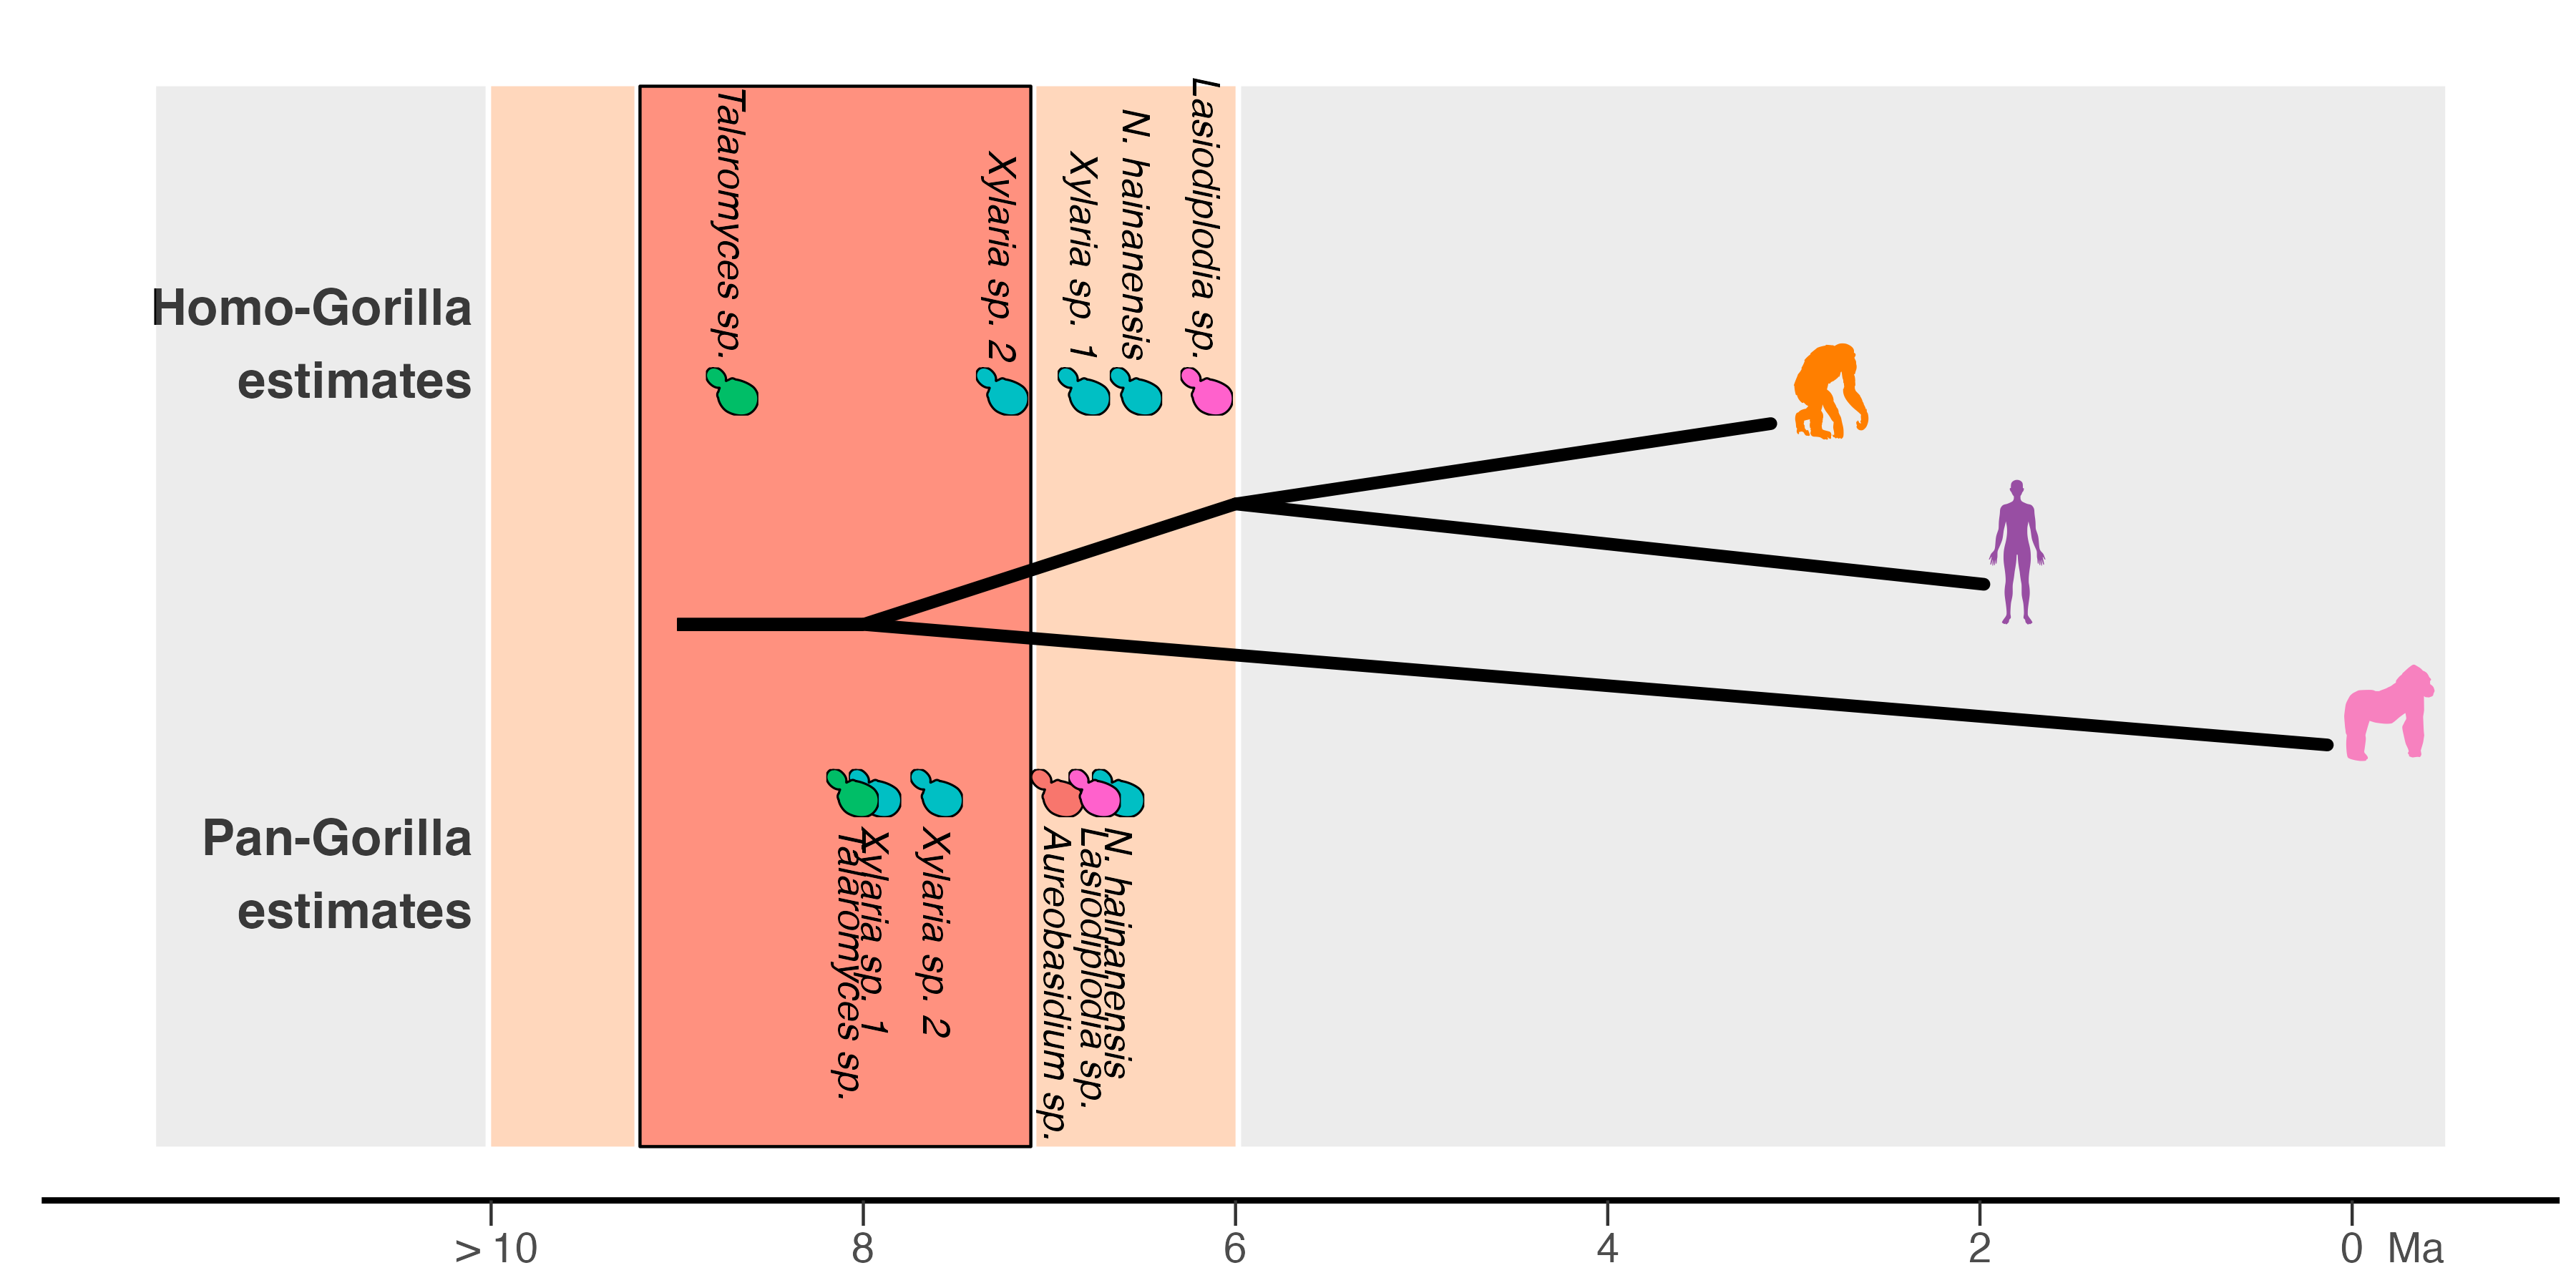

Source code (R):
### sequence divergence figures 
#EVS 11/2024

library(multcompView)
library(ape)
library(tidyverse)
library(usedist)
library(ggpubr)
library(ggtext)
library(cowplot)
library(vegan)
#library(phyloseq)
#library(microViz)
library(cowplot)
library(phytools)
library(ggforce)
library(ggtree)
library(RColorBrewer)
library(deeptime)
library(ggnewscale)
library(TreeTools)
library(dplyr)
library(rphylopic)
library(treeio)


# get image file of sequence divergence analysis
load("data/image_sequencedivergence.RData")

# get colors
source("helpers/NHPColors.R")
newcol <- ccol[names(ccol) %in% c("H. sapiens", "P. troglodytes", "G. beringei", "G. gorilla")]
names(newcol) <- paste0("*", names(newcol), "*")
names(newcol) <- if_else(str_detect(names(newcol), "sapie"), "*H. sapien*", names(newcol))
names(newcol) <- if_else(str_detect(names(newcol), "troglo"), "*P. troglodyte*", names(newcol))


## load hominid tree
host <- read.tree("cophylogeny/cophylogeny_scripts/data/hominid_rotated.newick")

# remove mangabey
host1 <- drop.tip(host, tip = "Mangabey")

## ---- prettify fungal names and abbreviations ----


# order by Paco R2
load("cophylogeny/cophylogeny_scripts/data/final_sigs_otus_parafitpaco.RData")
## add letter abbreviations for plot
sigps <- sigps %>% 
  arrange(desc(pacor2)) %>% 
  mutate(letterab = LETTERS[1:nrow(sigps)+1])

#### get fungi that match timing
forplot <- clockest %>% 
  left_join(sigps %>% dplyr::select(otu, pacor2, letterab)) %>% 
  # order by decreasing r2
  arrange(desc(pacor2)) %>% 
  # make column of pretty-fied names that match codiv fig
  mutate(taxname = str_replace(Species, " Genus", " sp."),
         taxname = str_replace(taxname, " Order", " sp."),
         taxname = str_replace(taxname, "_", " ")) %>% 
  mutate(taxname = if_else( otu == "OTU_456", "Xylaria sp. 1", taxname),
         taxname = if_else(otu == "OTU_384", "Xylaria sp. 2", taxname)) %>% 
  
  mutate(timing = case_when(
    Label %in% "Between G. gorilla and H. sapiens" & between(mean, 7.1, 9.2) ~ "ontime",
    Label %in% "Between G. gorilla and H. sapiens" & mean < 7.1 ~ "early",
    Label %in% "Between G. gorilla and H. sapiens" & mean > 9.2 ~ "late"
  )) %>% 
  # shorten names of some fungi
  mutate(shortname = taxname) %>% 
  mutate(shortname = if_else(str_detect(shortname, "Saturnispora"), "S. diversa", shortname),
         shortname = if_else(str_detect(shortname, "hainan"), "N. hainanensis", shortname))

## ---- make scalar to convert hominid branchlengths to speciation time ----

# set the pan-homo split to 6
# set the panhomo-gorilla split to 8
# therefore, the scalar for BETWEEN the panhomo and gorilla is 2

# the branch length (x position) for homo/pan is 0.03593854
hp <- 0.03593854
scalar <- 2/hp

# create scale
sc <- data.frame(branchlength = host1$edge.length) %>% 
  mutate(toscale = branchlength*scalar) %>% 
  # set Gorilla split manually
  mutate(toscale = ifelse(between(branchlength, 0.06, 0.07), 7, toscale))



## change branch lengths of new tree
plottree <- host1
plottree$edge.length <- sc$toscale
#drop G beringei for clarity
plottree <- ape::drop.tip(plottree, tip = "Gorilla_beringei")

## ---- make dataframe for plotting mean times ----

## get dataframe for plotting the mean times
homgor <- forplot %>% 
  filter(Label == "Between G. gorilla and H. sapiens") %>% 
  mutate(y = 4.1, yend = 4.5) %>% 
  mutate(mean = if_else(mean > 10, 10.1, mean))

## get second dataframe for pan-gorilla
pangor <- forplot %>% 
  filter(Label == "Between G. gorilla and P. troglodytes") %>% 
  mutate(y = 1, yend = 1.4) %>% 
  mutate(mean = if_else(mean > 10, 10.1, mean))


## ----- function to make rectangles ----

# function to create a short dataframe for geom_rect
# courtesy of: https://www.sciencedirect.com/science/article/pii/S1055790322002330#s0135
interval_df_getter <- function(minage, maxage) {
  # bottom left, bottom right, top right, top left
  shape_data <- data.frame(x = c(-maxage, -minage, -minage, -maxage), y = c(-0.7, -0.7, 5.9, 5.9))
  return(shape_data)
}

## ---- get colors of fungal genera ----

### from: updated_figures_codiv.R
# use object: 'cols'

# get phylopic of a yeast
ypic <- "35db2572-a27d-4f83-9b45-11195d6fd5af"

# make dataframe
homgor <- homgor %>% 
  mutate(uuid = ypic) %>% 
  # make column for colors if they fall within the ranges
  mutate(rangecol = case_when(
    mean < 6 ~ "early",
    between(mean, 6, 7.09) ~ "rangeearly",
    between(mean, 7.1, 9.2) ~ "range",
    between(mean, 9.21, 10) ~ "rangelate",
    mean > 10 ~ "late"
  ))
pangor <- pangor %>% 
  mutate(uuid = ypic) %>% 
  # make column for colors if they fall within the ranges
  mutate(rangecol = case_when(
    mean < 6 ~ "early",
    between(mean, 6, 7.09) ~ "rangeearly",
    between(mean, 7.1, 9.2) ~ "range",
    between(mean, 9.21, 10) ~ "rangelate",
    mean > 10 ~ "late"
  ))


# make colors
#rangecols <- c("darkgray", "#FF781F", "#FF0000", "#FFBFB7", "darkgray")
rangecols <- c("darkgray", "lightblue", "darkblue", "lightblue", "darkgray")
names(rangecols) <- c("early", "rangeearly", "range", "rangelate", "late")

### 11/18; color by Figure 3
source("figures/Figure3_and_SuppFigureS3.R")
fcols <- data.frame(fcolor = unname(cols), forcolor = names(cols))
homgor <- homgor %>% 
  mutate(forcolor = if_else(str_detect(Genus, "Nigro"), "Xylaria/Nigrospora", Genus),
         forcolor = if_else(str_detect(forcolor, "Xylar"), "Xylaria/Nigrospora", forcolor),
         forcolor = if_else(str_detect(forcolor, "Pleo"), "Pleosporales", forcolor)) %>% 
  left_join(fcols)
pangor <- pangor %>% 
  mutate(forcolor = if_else(str_detect(Genus, "Nigro"), "Xylaria/Nigrospora", Genus),
         forcolor = if_else(str_detect(forcolor, "Xylar"), "Xylaria/Nigrospora", forcolor),
         forcolor = if_else(str_detect(forcolor, "Pleo"), "Pleosporales", forcolor)) %>% 
  left_join(fcols)

## ---- make plot ----


### SET UP
ggplot(plottree) +
  xlab(NULL) + ylab(NULL) +
  # set scales 
  scale_x_continuous(breaks = seq(-10, 0, 2),
                     minor_breaks = seq(-10, 0, 0.5),
                     labels = c(" > 10", abs(seq(-8, -2, 2)), "       0  Ma")) +
  # set y axis limits 
  ylim(c(-0.7, 6)) +
  ##### RECTANGLE SHAPES #####
# shape for "on time"
geom_shape(data = interval_df_getter(9.2, 7.1), aes(x = x, y = y), fill = alpha("#FF2400", 0.5), color = "black") +
  #annotate(geom = "text", x = -9.1, y= 5, size = 6, fontface = "bold", hjust = "left", label = "7.1 - 9.2 Ma") +
  # add text for homo-gorilla and pan-gorilla
  annotate(geom = "text", x = -10.1, y = 4.3, label = "Homo-Gorilla\nestimates", size = 6, fontface = "bold", hjust = "right") +
  annotate(geom = "text", x = -10.1, y = 1, label = "Pan-Gorilla\nestimates", size = 6, fontface = "bold", hjust = "right") +
  # shape for "close"
  geom_shape(data = interval_df_getter(9.23, 10), aes(x = x, y = y), fill = alpha("#FF781F", 0.3)) +
  geom_shape(data = interval_df_getter(6, 7.07), aes(x = x, y =y), fill = alpha("#FF781F", 0.3)) +
  # shape for "late"
  geom_shape(data = interval_df_getter(10.03, 11.8), aes(x = x, y = y), fill = alpha("grey", 0.3)) +
  # shape for "early"
  geom_shape(data = interval_df_getter(5.97, -0.5), aes(x = x, y = y), fill = alpha("grey", 0.3)) +
  #### ADD TREE ####
geom_tree(layout = "slanted", size = 2, position = position_nudge(x = -8, y = 0.8)) +
  # plot "root" by hand - geom_rootedge() does not have a 'position' argument
  geom_segment(x = -8, xend = -9, y = 2.55, linewidth = 2) +
  
  #### ADD STANDARD ERROR
  #geom_errorbar(data = homgor %>% filter(rangecol %in% c("rangeearly", "range", "rangelate")), aes(xmin = -mean-se, xmax = -mean+se, y = 4), width = 0.2) +
  ### ADD FUNGI PHYLOPICS ####
rphylopic::geom_phylopic(data = homgor %>% filter(rangecol %in% c("rangeearly", "range", "rangelate")), aes(uuid = ypic, x = -mean, y = 4, fill = forcolor), size = 0.3, color = "black") +
  rphylopic::geom_phylopic(data = pangor %>% filter(rangecol %in% c("rangeearly", "range", "rangelate")), aes(uuid = ypic, x = -mean, y = 1.5, fill = forcolor), size = 0.3, color = "black") +
  scale_fill_manual(values = cols) +
  ### ADD FUNGI NAMES BELOW ####
geom_text(data = homgor %>% filter(rangecol %in% c("rangeearly", "range", "rangelate")), aes(label = shortname, x = -mean, y = 4.2), angle = 270, size = 4.5, hjust = "right", fontface = "italic") +
  geom_text(data = pangor %>% filter(rangecol %in% c("rangeearly", "range", "rangelate")), aes(label = shortname, x = -mean, y = 1.3), angle = 270, size = 4.5, hjust = "left", fontface = "italic") +
  #### ADD HOMINID PHYLOPICS ####
# G beringei
#add_phylopic(uuid = "142e0571-3b5f-443d-a887-b572a224ea22", x = 0.2, y = 1, ysize = 0.6, fill = "#440154FF") +
# G gorilla
add_phylopic(uuid = "142e0571-3b5f-443d-a887-b572a224ea22", x = 0.2, y = 2, ysize = 0.6, fill = "#F781BF") +
  # human
  add_phylopic(uuid = "036b96de-4bca-408e-adb6-2154fcd724ef", x = -1.8, y = 3, ysize = 0.9, fill = "#984EA3") +
  # chimp
  add_phylopic(uuid = "7133ab33-cc79-4d7c-9656-48717359abb4", x = -2.8, y = 4, ysize = 0.6, fill = "#FF7F00") +
  theme(panel.border = element_blank(),
        panel.background = element_rect(fill = "white", colour = "white"),
        axis.text.y = element_blank(),
        axis.ticks.y = element_blank(),
        axis.ticks.length = unit(0.3, "cm"),
        panel.grid.major.y = element_blank(),
        panel.grid.minor.y = element_blank(),
        panel.grid.major.x = element_blank(), 
        panel.grid.minor.x = element_blank(),
        axis.text.x = element_text(size = 14),
        axis.line.x = element_line(size = 1, linetype = "solid", color = "black"))

### save
ggsave(filename = "figures/Figure4.png", dpi = 300, height = 6, width = 12, units = "in")



